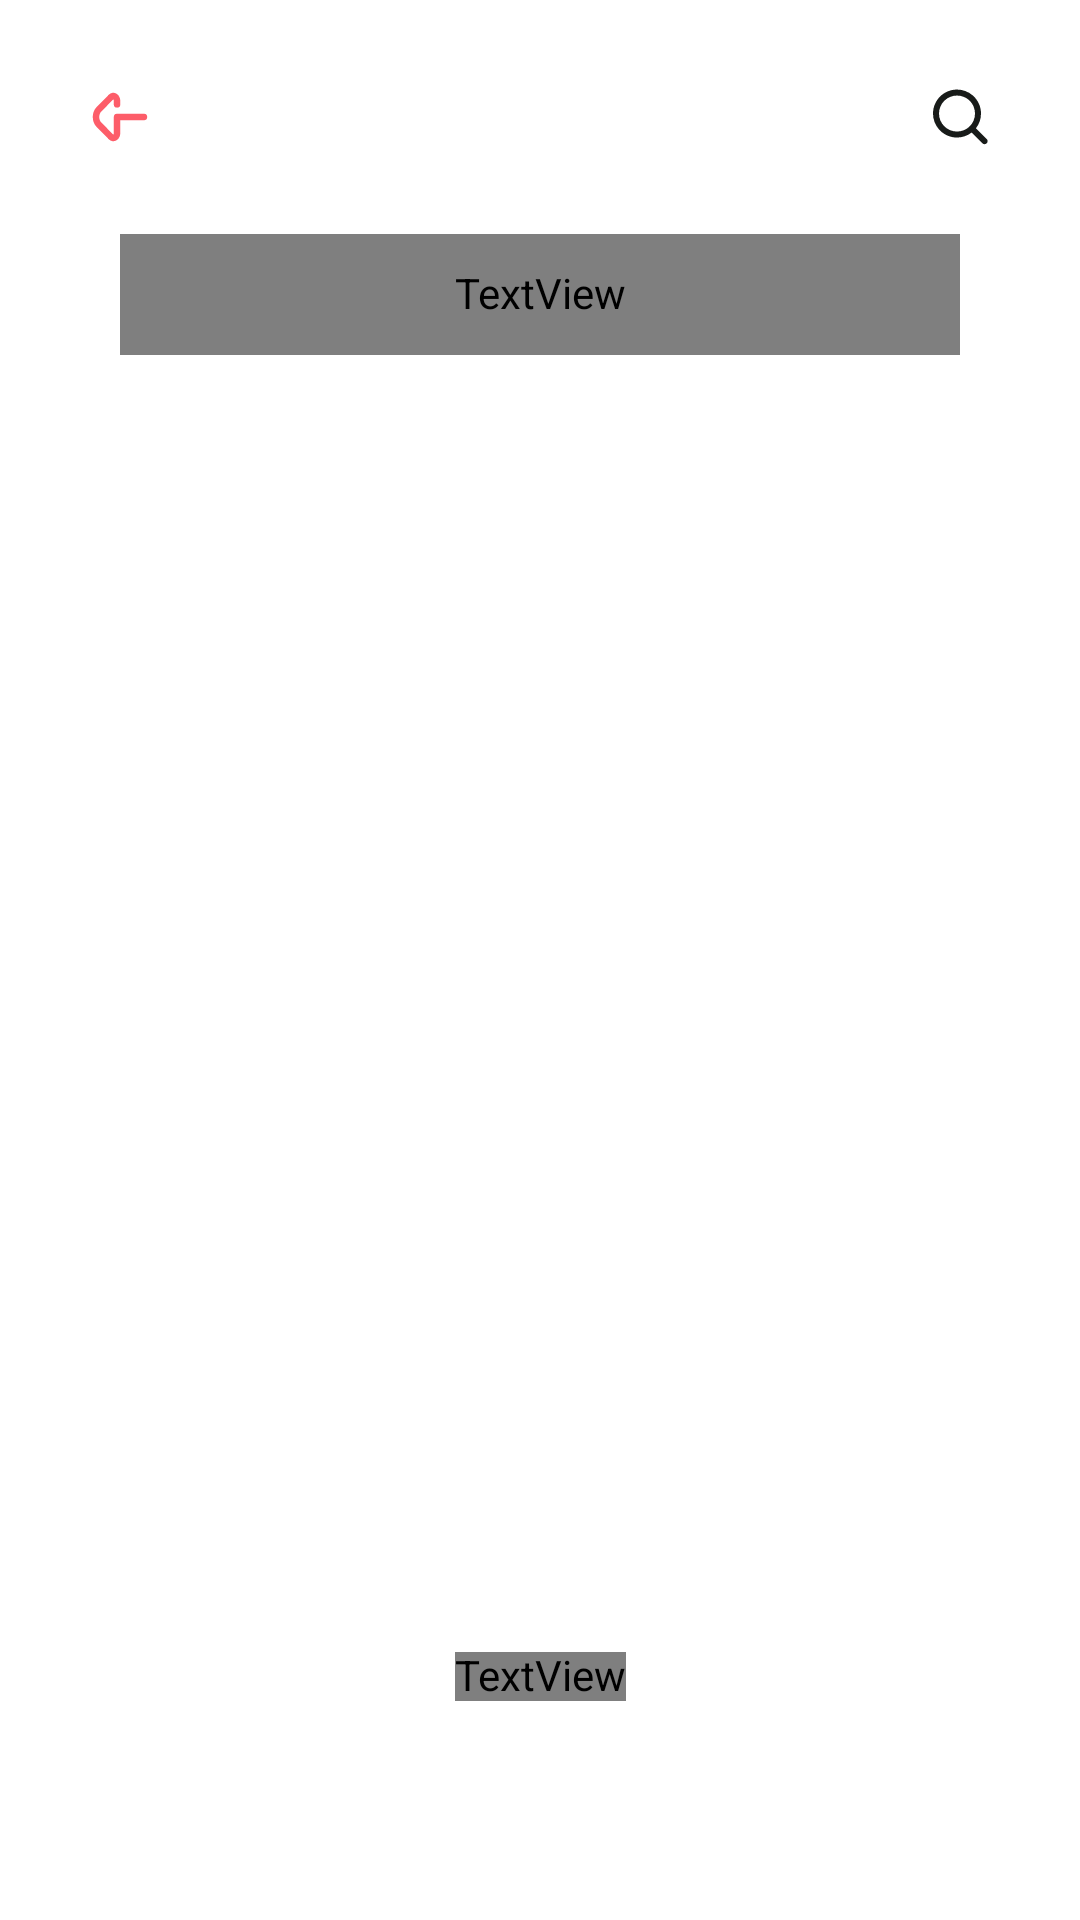

Reconstruct the res/layout file that produces this screen, plus the resources it refers to.
<!-- AndroidManifest.xml: application theme Theme.Fridge -->
<!-- res/layout/product_edit_layout.xml -->
<?xml version="1.0" encoding="utf-8"?>
<layout xmlns:android="http://schemas.android.com/apk/res/android"
    xmlns:app="http://schemas.android.com/apk/res-auto"
    xmlns:tools="http://schemas.android.com/tools"
    android:clickable="true"
    android:background="@color/bg">

    <androidx.constraintlayout.widget.ConstraintLayout
        android:layout_width="match_parent"
        android:layout_height="match_parent"
        android:layout_marginTop="10dp">

        <ImageView
            android:id="@+id/back_ic"
            android:layout_width="wrap_content"
            android:layout_height="wrap_content"
            android:layout_marginStart="20dp"
            android:layout_marginTop="20dp"
            android:padding="10dp"
            android:src="@drawable/ic_back_primary"
            app:layout_constraintStart_toStartOf="parent"
            app:layout_constraintTop_toTopOf="parent" />

        <ImageView
            android:id="@+id/search_ic"
            android:layout_width="wrap_content"
            android:layout_height="wrap_content"
            android:layout_marginEnd="20dp"
            android:padding="10dp"
            android:src="@drawable/ic_search_black"
            app:layout_constraintBottom_toBottomOf="@id/back_ic"
            app:layout_constraintEnd_toEndOf="parent"
            app:layout_constraintTop_toTopOf="@id/back_ic" />

        <TextView
            android:id="@+id/header"
            android:layout_width="match_parent"
            android:layout_height="wrap_content"
            android:layout_marginHorizontal="40dp"
            android:layout_marginTop="20dp"
            android:background="@drawable/primary_bg_30"
            android:paddingVertical="12dp"
            android:textAlignment="center"
            android:textColor="@color/bg"
            android:textSize="16sp"
            android:fontFamily="@font/poppins_bold"
            app:layout_constraintEnd_toStartOf="@id/search_ic"
            app:layout_constraintStart_toEndOf="@id/back_ic"
            app:layout_constraintTop_toBottomOf="@id/back_ic"
            tools:text="Category: Vegetable" />

        <androidx.recyclerview.widget.RecyclerView
            android:id="@+id/products_recycler"
            android:layout_width="match_parent"
            android:layout_height="0dp"
            android:layout_marginTop="20dp"
            android:layout_marginHorizontal="20dp"
            android:paddingBottom="80dp"
            android:clipToPadding="false"
            tools:itemCount="12"
            app:layoutManager="androidx.recyclerview.widget.LinearLayoutManager"
            app:layout_constraintTop_toBottomOf="@id/header"
            app:layout_constraintBottom_toBottomOf="parent"
            tools:listitem="@layout/product_edit_rv_item" />

        <androidx.constraintlayout.widget.ConstraintLayout
            android:id="@+id/layout_save_button"
            android:layout_width="match_parent"
            android:layout_height="wrap_content"
            android:layout_marginHorizontal="26dp"
            android:layout_marginTop="9dp"
            android:background="@drawable/primary_bg_30"
            android:clickable="true"
            android:focusable="true"
            android:paddingVertical="13dp"
            app:layout_constraintEnd_toEndOf="parent"
            app:layout_constraintStart_toStartOf="parent"
            android:layout_marginBottom="60dp"
            app:layout_constraintBottom_toBottomOf="parent">

            <TextView
                android:id="@+id/text_sign_up"
                android:layout_width="wrap_content"
                android:layout_height="wrap_content"
                android:text="Done"
                android:textColor="@color/bg"
                android:textSize="16sp"
                android:fontFamily="@font/poppins_bold"
                app:layout_constraintBottom_toBottomOf="parent"
                app:layout_constraintEnd_toEndOf="parent"
                app:layout_constraintStart_toStartOf="parent"
                app:layout_constraintTop_toTopOf="parent" />
        </androidx.constraintlayout.widget.ConstraintLayout>

        <androidx.fragment.app.FragmentContainerView
            android:id="@+id/fragment_container_view"
            android:layout_width="match_parent"
            tools:visibility="gone"
            android:layout_height="match_parent"/>


    </androidx.constraintlayout.widget.ConstraintLayout>
</layout>
<!-- res/layout/product_edit_rv_item.xml (included above) -->
<?xml version="1.0" encoding="utf-8"?>
<layout
    xmlns:android="http://schemas.android.com/apk/res/android"
    xmlns:app="http://schemas.android.com/apk/res-auto"
    android:layout_marginTop="20dp">
    <androidx.constraintlayout.widget.ConstraintLayout
        android:layout_width="match_parent"
        android:layout_height="wrap_content">

        <androidx.constraintlayout.widget.ConstraintLayout
            android:id="@+id/root_layout"
            android:layout_width="match_parent"
            android:layout_height="wrap_content"
            android:layout_marginHorizontal="20dp"
            android:layout_marginTop="20dp"
            android:layout_marginBottom="4dp"
            android:gravity="center_vertical"
            app:layout_constraintEnd_toEndOf="parent"
            app:layout_constraintStart_toStartOf="parent"
            app:layout_constraintTop_toTopOf="parent">

            <TextView
                android:id="@+id/name"
                android:layout_width="wrap_content"
                android:layout_height="wrap_content"
                android:layout_marginEnd="4dp"
                android:layout_weight="1"
                android:text="Ginger (Lidl)"
                android:textColor="@color/secondary"
                app:layout_constraintTop_toTopOf="parent"
                android:textSize="24sp"
                android:fontFamily="@font/poppins_bold"
                app:layout_constraintStart_toStartOf="parent" />

            <ImageView
                android:id="@+id/ic_minus"
                android:layout_width="36dp"
                android:layout_height="36dp"
                android:layout_marginEnd="4dp"
                android:background="@drawable/circular_bg_white"
                android:backgroundTint="@color/button_secondary"
                android:src="@drawable/ic_minus"
                android:padding="4dp"
                app:layout_constraintBottom_toBottomOf="@id/name"
                app:layout_constraintEnd_toStartOf="@id/quantity"
                app:layout_constraintTop_toTopOf="@id/name"
                app:tint="@color/bg3" />

            <TextView
                android:id="@+id/quantity"
                android:layout_width="wrap_content"
                android:layout_height="0dp"
                android:layout_marginEnd="4dp"
                android:gravity="center"
                android:text="10"
                android:textColor="@color/text_primary"
                android:textSize="16sp"
                android:textStyle="bold"
                app:layout_constraintBottom_toBottomOf="@id/name"
                app:layout_constraintEnd_toStartOf="@id/ic_plus"
                app:layout_constraintTop_toTopOf="@id/name" />

            <ImageView
                android:id="@+id/ic_plus"
                android:layout_width="36dp"
                android:layout_height="36dp"
                android:layout_marginStart="4dp"
                android:background="@drawable/circular_bg_white"
                android:backgroundTint="@color/primary"
                android:src="@drawable/ic_plus"
                android:padding="4dp"

                app:layout_constraintBottom_toBottomOf="@id/name"
                app:layout_constraintEnd_toEndOf="parent"
                app:layout_constraintTop_toTopOf="@id/name"
                app:tint="@color/bg" />

        </androidx.constraintlayout.widget.ConstraintLayout>

        <TextView
            android:id="@+id/expiry"
            android:layout_width="wrap_content"
            android:layout_height="wrap_content"
            android:layout_marginBottom="47dp"
            android:text="Expiry: 25/03/2025"
            app:layout_constraintStart_toStartOf="@id/root_layout"
            android:textColor="@color/bg2"
            android:textSize="12sp"
            android:textStyle="bold"
            app:layout_constraintTop_toBottomOf="@id/root_layout" />
    </androidx.constraintlayout.widget.ConstraintLayout>


</layout>
<!-- resources referenced by this layout -->
<resources>
  <color name="bg">#FFFDF9</color>
  <color name="bg2">#A6A6A6</color>
  <color name="bg3">#333333</color>
  <color name="button_secondary">#B2D8D8</color>
  <color name="primary">#FD5D69</color>
  <color name="secondary">#EB878D</color>
  <color name="text_primary">#1C0F0D</color>
  <!-- drawable circular_bg_white (drawable) -->
  <?xml version="1.0" encoding="utf-8"?>
  <shape xmlns:android="http://schemas.android.com/apk/res/android"
      android:shape="oval">
      <corners android:radius="50dp"/>
      <padding android:left="1dp" android:top="1dp" android:right="1dp" android:bottom="1dp"/>
      <solid android:color="@color/white"/>
  </shape>
  <!-- drawable ic_back_primary (drawable) -->
  <vector xmlns:android="http://schemas.android.com/apk/res/android"
      android:width="20dp"
      android:height="18dp"
      android:viewportWidth="20"
      android:viewportHeight="18">
    <path
        android:pathData="M17.982,9H9.015V14.335C9.015,14.645 8.95,14.949 8.828,15.213C8.705,15.476 8.531,15.689 8.323,15.827C8.116,15.964 7.884,16.022 7.653,15.993C7.422,15.963 7.202,15.848 7.018,15.661L2.929,11.502C2.64,11.209 2.406,10.831 2.245,10.397C2.084,9.963 2,9.485 2,9C2,8.515 2.084,8.037 2.245,7.603C2.406,7.169 2.64,6.791 2.929,6.498L7.018,2.339C7.202,2.152 7.422,2.037 7.653,2.007C7.884,1.978 8.116,2.036 8.323,2.173C8.531,2.311 8.705,2.524 8.828,2.787C8.95,3.051 9.015,3.355 9.015,3.665V4.801"
        android:strokeLineJoin="round"
        android:strokeWidth="2.15865"
        android:fillColor="#00000000"
        android:strokeColor="#FD5D69"
        android:strokeLineCap="round"/>
  </vector>
  <!-- drawable ic_plus (drawable) -->
  <?xml version="1.0" encoding="utf-8"?>
  <vector xmlns:android="http://schemas.android.com/apk/res/android"
      android:width="24dp"
      android:height="24dp"
      android:viewportWidth="24.0"
      android:viewportHeight="24.0">
      <path
          android:fillColor="#FF000000"
          android:pathData="M19,13H13v6h-2v-6H5v-2h6V5h2v6h6V13z" />
  </vector>
  <style name="Theme.Fridge" parent="Theme.MaterialComponents.DayNight.NoActionBar">
          
          <item name="colorPrimary">@color/primary</item>
          <item name="colorPrimaryVariant">@color/primary</item>
          <item name="colorOnPrimary">@color/bg</item>
          
          <item name="colorSecondary">@color/secondary</item>
          <item name="colorSecondaryVariant">@color/button_secondary</item>
          <item name="colorOnSecondary">@color/bg</item>
          
          <item name="android:navigationBarColor">@color/primary</item>
          <item name="android:includeFontPadding">false</item>
          
      </style>
  <color name="white">#FFFFFFFF</color>
</resources>
